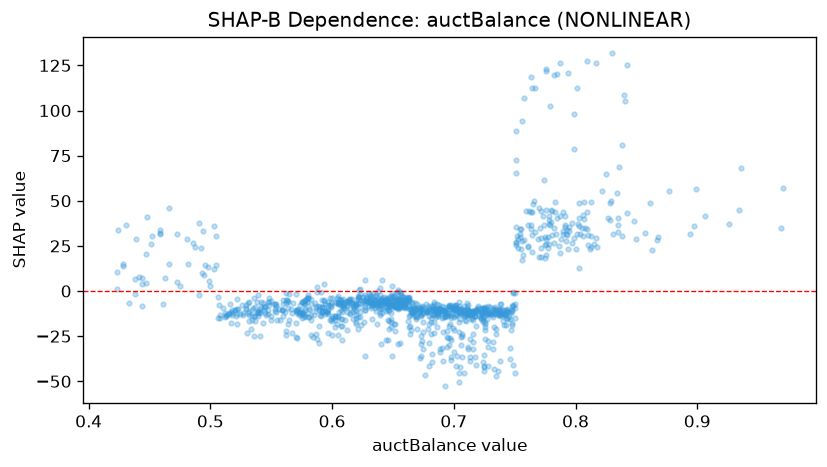

The table this chart was drawn from, first rows:
feature_value, shap_value
0.699, -20.55
0.641, 5.984
0.574, -7.563
0.578, -9.207
0.553, -7.101
0.55, -5.368
0.623, -5.067
0.513, -13.2
0.574, -10.55
0.724, -10.95
0.575, -13.11
0.781, 44.32
0.634, -6.293
0.578, -12.86
0.767, 32.97
0.755, 34.44
0.734, -12.77
0.664, -10.14
0.666, -12.47
0.648, -7.82
0.537, -8.78
0.684, -10.14
0.659, -7.349
0.66, -5.786
0.68, -10.21
0.671, -8.745
0.666, -9.945
0.799, 98.22
0.848, 38.96
0.611, -9.582
0.697, -8.748
0.688, -11.26
0.491, -2.007
0.755, 23.16
0.72, -8.526
0.66, -4.474
0.578, -10.37
0.565, -1.628
0.658, -3.263
0.596, -10.43
0.701, -8.04
0.554, -11.65
0.679, -8.487
0.532, -11.73
0.575, -6.047
0.711, -8.787
0.518, -12.38
0.817, 29.33
0.704, -6.192
0.686, -7.288
0.698, -7.502
0.684, -9.987
0.536, -3.889
0.831, 31.37
0.693, -10.75
0.721, -9.655
0.712, -10.99
0.727, -11.6
0.607, -10.55
0.603, -14.24
... 1,081 more rows
